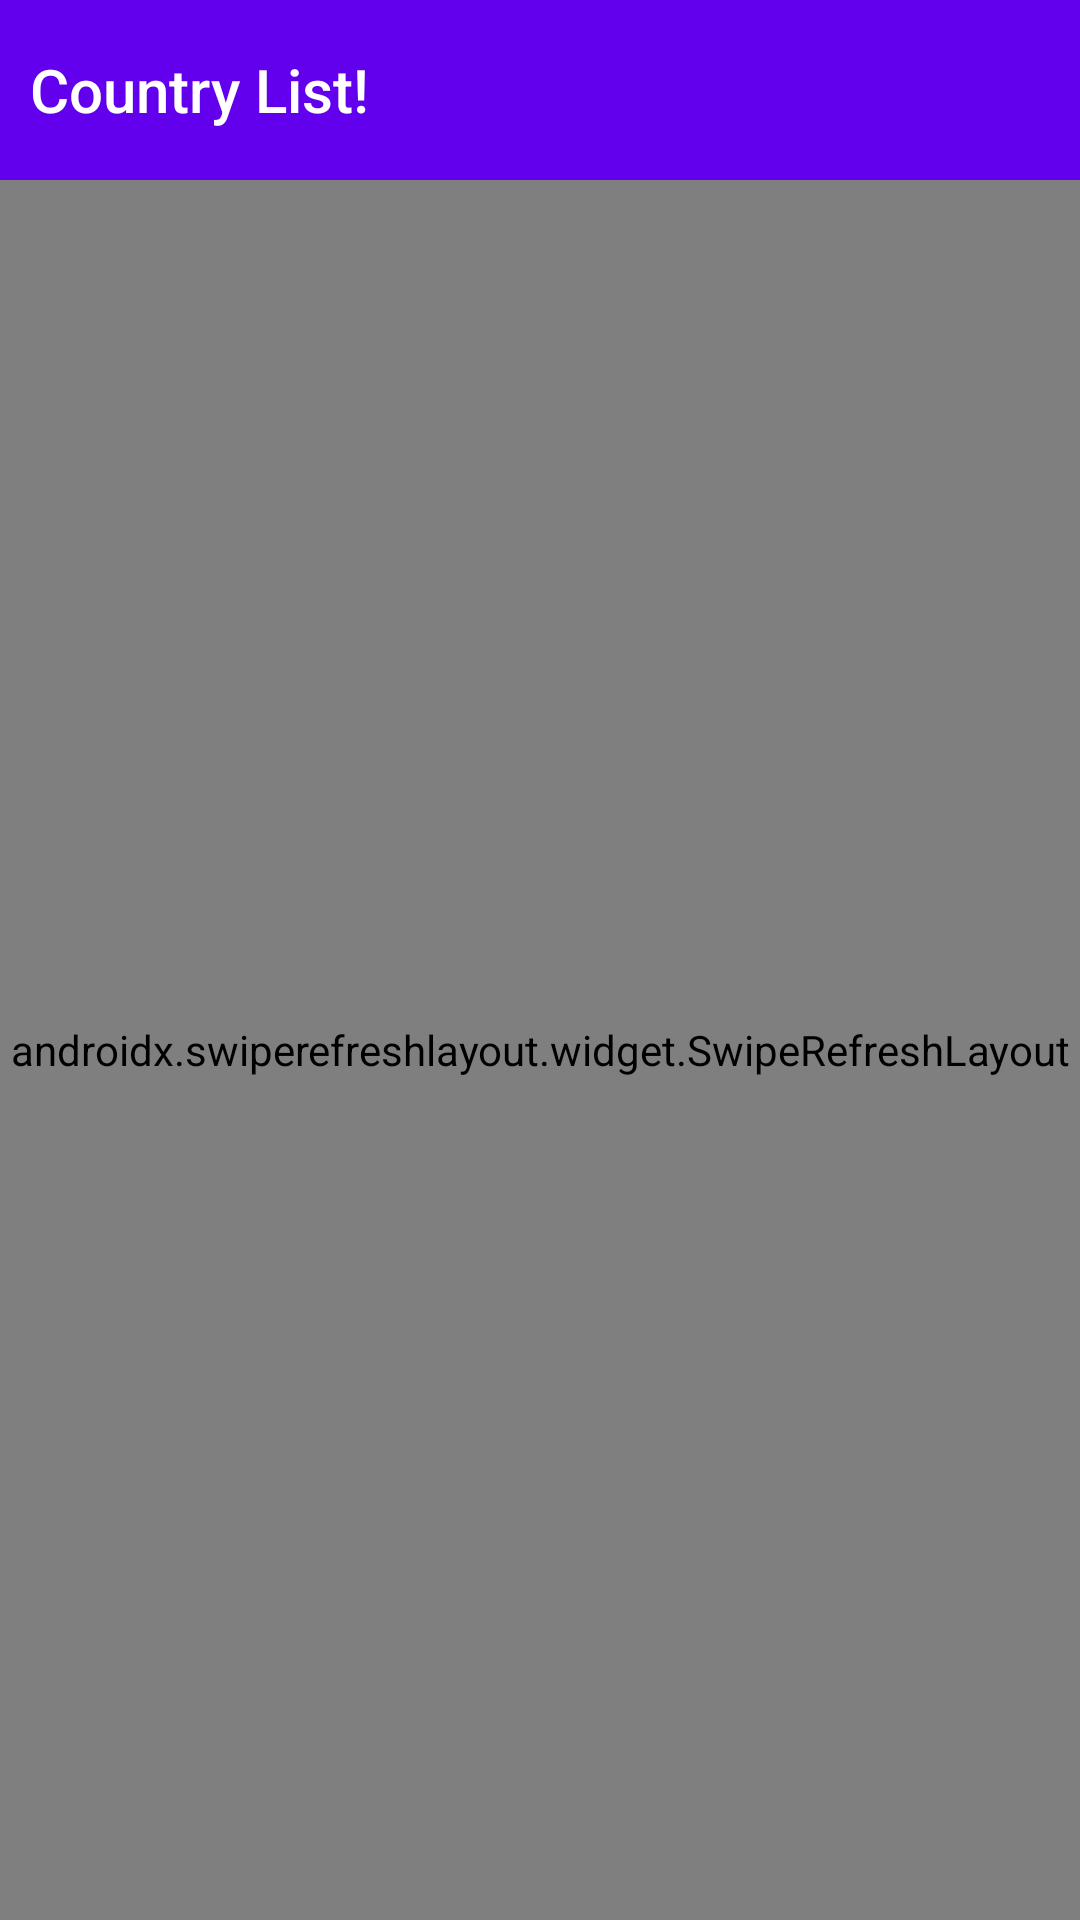

The Android layout XML behind this screen, and the referenced resources:
<!-- AndroidManifest.xml: application theme Theme.RecyclerviewMvvmKotlin -->
<!-- res/layout/main_activity.xml -->
<layout xmlns:android="http://schemas.android.com/apk/res/android"
    xmlns:app="http://schemas.android.com/apk/res-auto"
    xmlns:tools="http://schemas.android.com/tools">

    <data>

        <variable
            name="viewModel"
            type="com.recyclerview.mvvm.viewmodel.MainActivityViewModel" />
    </data>

    <LinearLayout
        android:layout_width="match_parent"
        android:layout_height="match_parent"
        android:background="@color/background_color"
        android:orientation="vertical"
        tools:context=".view.MainActivity">

        <TextView
            android:layout_width="match_parent"
            android:layout_height="60sp"
            android:background="@color/colorPrimary"
            android:gravity="center|start"
            android:paddingLeft="10sp"
            android:text="Country List!"
            android:textAppearance="@style/TextAppearance.AppCompat.Title"
            android:textColor="@android:color/white"
            android:textSize="20sp" />

        <androidx.swiperefreshlayout.widget.SwipeRefreshLayout
            android:id="@+id/swipeRefreshLayout"
            android:layout_width="match_parent"
            android:layout_height="match_parent">

            <androidx.recyclerview.widget.RecyclerView
                android:layout_width="match_parent"
                android:layout_height="match_parent"
                android:adapter="@{viewModel.countryAdapter}"

                android:clipToPadding="false"

                android:paddingBottom="50sp"
                app:layoutManager="androidx.recyclerview.widget.LinearLayoutManager"
                tools:listitem="@layout/country_adapter" />
        </androidx.swiperefreshlayout.widget.SwipeRefreshLayout>
    </LinearLayout>
</layout>
<!-- res/layout/country_adapter.xml (included above) -->
<?xml version="1.0" encoding="utf-8"?>
<layout xmlns:android="http://schemas.android.com/apk/res/android"

    xmlns:app="http://schemas.android.com/apk/res-auto"
    xmlns:tools="http://schemas.android.com/tools">

    <data>

        <variable
            name="item"
            type="com.recyclerview.mvvm.model.CountryItem" />
    </data>

    <LinearLayout
        android:id="@+id/click"
        android:layout_width="match_parent"
        android:layout_height="wrap_content"
        android:layout_marginBottom="5sp"
        android:background="@drawable/white_button"
        android:orientation="vertical"
        android:padding="12sp">

        <TextView
            android:layout_width="match_parent"
            android:layout_height="wrap_content"
            android:fontFamily="@font/medium"
            android:hint="Country Name"
            android:text="@{item.name}"
            android:textColor="@color/graydark"
            android:textSize="15sp" />

        <TextView
            android:layout_width="match_parent"
            android:layout_height="wrap_content"
            android:layout_marginTop="3sp"
            android:fontFamily="@font/normal"
            android:hint="Country Code"
            android:text="@{item.getCountryCodeStateCount}"
            android:textColor="@color/graydark"
            android:textSize="14sp" />

    </LinearLayout>
</layout>
<!-- resources referenced by this layout -->
<resources>
  <style name="Theme.RecyclerviewMvvmKotlin" parent="Theme.AppCompat.Light.NoActionBar">
          
          <item name="colorPrimary">@color/colorPrimary</item>
          <item name="colorPrimaryDark">@color/colorPrimaryDark</item>
          <item name="colorAccent">@color/colorAccent</item>
  
      </style>
  <!-- not gathered from this repository: default colours our renderer supplied (Android Studio template values) -->
  <color name="colorPrimary">#FF6200EE</color>
  <color name="colorPrimaryDark">#FF3700B3</color>
  <color name="colorAccent">#FF03DAC5</color>
</resources>
